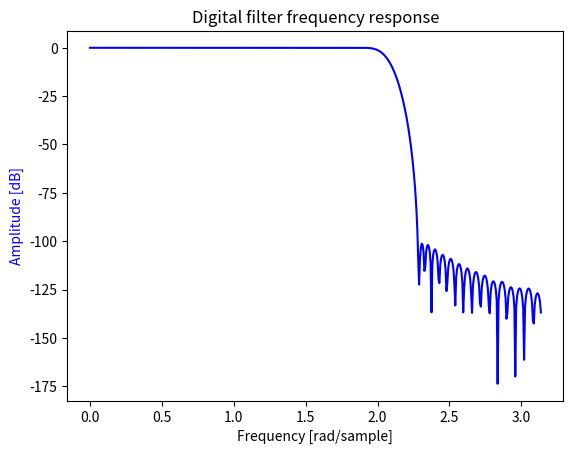

The script that saved this image:
#!/usr/bin/env python3
from scipy import signal
import matplotlib.pyplot as plt
import numpy as np

b = [
 81.94909301153285240E-9,
-7.730877764389049390E-6,
-8.131658301377717280E-6,
 17.57842444333338610E-6,
-9.096159946891569700E-6,
-29.07237539092346880E-6,
 58.42454999625160640E-6,
-15.43343419031438120E-6,
-93.56136514767160860E-6,
 143.9283006226430640E-6,
-9.432700530909682970E-6,
-235.1197094159470850E-6,
 295.6900235565200890E-6,
 31.58890364380831530E-6,
-504.3715897779011930E-6,
 536.9601473180946410E-6,
 146.3296759450896050E-6,
-968.7383258444334620E-6,
 888.8594417856324980E-6,
 394.2650894752672460E-6,
-0.001712926507035392,
 0.001366057844787897,
 860.5134283630632130E-6,
-0.002840014055639135,
 0.001972680826175650,
 0.001662414624247184,
-0.004475114970301276,
 0.002698526768299740,
 0.002960605840819883,
-0.006776493611581052,
 0.003517298788125009,
 0.004982106870019022,
-0.009966304061257423,
 0.004387146885858442,
 0.008076761957107199,
-0.014409349326274152,
 0.005253129380583964,
 0.012864346727756456,
-0.020825057623856311,
 0.006052418310030873,
 0.020675401906972622,
-0.030960690512780449,
 0.006721622908327522,
 0.035235971942679814,
-0.050469071705836782,
 0.007203578003897790,
 0.073041487478244682,
-0.112483717821141166,
 0.007456317258204388,
 0.547288767120764241,
 0.547288767120764241,
 0.007456317258204388,
-0.112483717821141166,
 0.073041487478244682,
 0.007203578003897790,
-0.050469071705836782,
 0.035235971942679814,
 0.006721622908327522,
-0.030960690512780449,
 0.020675401906972622,
 0.006052418310030873,
-0.020825057623856311,
 0.012864346727756456,
 0.005253129380583964,
-0.014409349326274152,
 0.008076761957107199,
 0.004387146885858442,
-0.009966304061257423,
 0.004982106870019022,
 0.003517298788125009,
-0.006776493611581052,
 0.002960605840819883,
 0.002698526768299740,
-0.004475114970301276,
 0.001662414624247184,
 0.001972680826175650,
-0.002840014055639135,
 860.5134283630632130E-6,
 0.001366057844787897,
-0.001712926507035392,
 394.2650894752672460E-6,
 888.8594417856324980E-6,
-968.7383258444334620E-6,
 146.3296759450896050E-6,
 536.9601473180946410E-6,
-504.3715897779011930E-6,
 31.58890364380831530E-6,
 295.6900235565200890E-6,
-235.1197094159470850E-6,
-9.432700530909682970E-6,
 143.9283006226430640E-6,
-93.56136514767160860E-6,
-15.43343419031438120E-6,
 58.42454999625160640E-6,
-29.07237539092346880E-6,
-9.096159946891569700E-6,
 17.57842444333338610E-6,
-8.131658301377717280E-6,
-7.730877764389049390E-6,
 81.94909301153285240E-9

]

w, h = signal.freqz(b)
fig, ax1 = plt.subplots()
ax1.set_title('Digital filter frequency response')
ax1.plot(w, 20 * np.log10(abs(h)), 'b')
ax1.set_ylabel('Amplitude [dB]', color='b')
ax1.set_xlabel('Frequency [rad/sample]')
plt.show()
